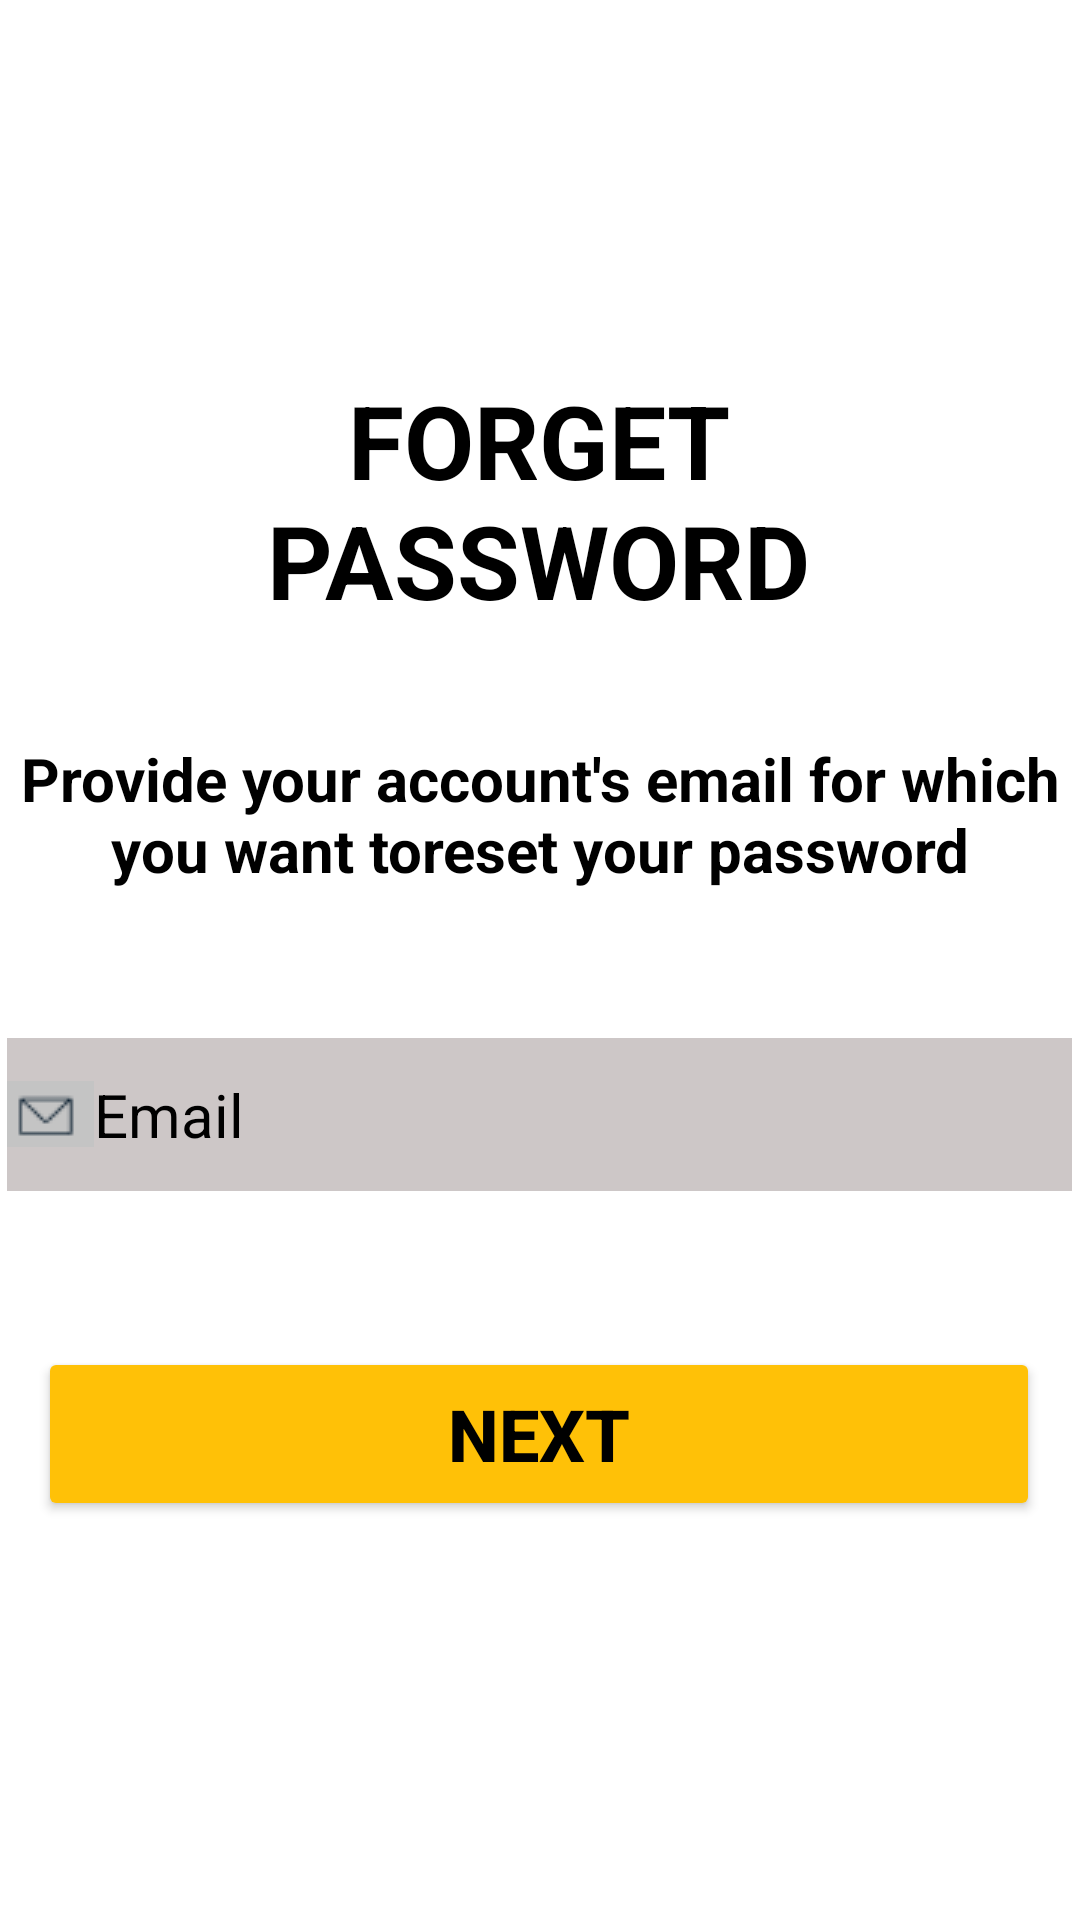

Produce the Android XML layout that renders to this screen, including the resource entries it uses.
<!-- AndroidManifest.xml: application theme Theme.Bai_01 -->
<!-- res/layout/activity_main2.xml -->
<?xml version="1.0" encoding="utf-8"?>
<androidx.constraintlayout.widget.ConstraintLayout xmlns:android="http://schemas.android.com/apk/res/android"
    xmlns:app="http://schemas.android.com/apk/res-auto"
    xmlns:tools="http://schemas.android.com/tools"
    android:layout_width="match_parent"
    android:layout_height="match_parent"
    android:background="@drawable/pic1"
    tools:context="com.example.bai_02.MainActivity">

    <ImageView
        android:id="@+id/imageView2"
        android:layout_width="wrap_content"
        android:layout_height="wrap_content"
        android:layout_marginTop="68dp"
        app:layout_constraintEnd_toEndOf="parent"
        app:layout_constraintStart_toStartOf="parent"
        app:layout_constraintTop_toTopOf="parent"
        app:srcCompat="@drawable/pic3" />

    <TextView
        android:id="@+id/textView4"
        android:layout_width="222dp"
        android:layout_height="81dp"
        android:layout_marginTop="56dp"
        android:gravity="center"
        android:text="FORGET PASSWORD"
        android:textColor="#000000"
        android:textSize="34sp"
        android:textStyle="bold"
        app:layout_constraintEnd_toEndOf="parent"
        app:layout_constraintHorizontal_bias="0.494"
        app:layout_constraintStart_toStartOf="parent"
        app:layout_constraintTop_toBottomOf="@+id/imageView2" />

    <TextView
        android:id="@+id/textView5"
        android:layout_width="358dp"
        android:layout_height="69dp"
        android:layout_marginTop="32dp"
        android:gravity="center"
        android:text="Provide your account's email for which you want toreset your password"
        android:textColor="#000000"
        android:textSize="20sp"
        android:textStyle="bold"
        app:layout_constraintEnd_toEndOf="parent"
        app:layout_constraintHorizontal_bias="0.49"
        app:layout_constraintStart_toStartOf="parent"
        app:layout_constraintTop_toBottomOf="@+id/textView4" />

    <TextView
        android:id="@+id/textView6"
        android:layout_width="355dp"
        android:layout_height="51dp"
        android:layout_marginTop="40dp"
        android:background="#CDC7C7"
        android:drawableLeft="@drawable/cap2"
        android:gravity="fill"
        android:text="Email"
        android:textColor="#000000"
        android:textSize="20sp"
        app:layout_constraintEnd_toEndOf="parent"
        app:layout_constraintHorizontal_bias="0.464"
        app:layout_constraintStart_toStartOf="parent"
        app:layout_constraintTop_toBottomOf="@+id/textView5" />

    <Button
        android:id="@+id/button3"
        android:layout_width="334dp"
        android:layout_height="58dp"
        android:layout_marginTop="52dp"
        android:backgroundTint="#FFC107"
        android:text="NEXT"
        android:textColor="#000000"
        android:textSize="24sp"
        android:textStyle="bold"
        app:layout_constraintEnd_toEndOf="parent"
        app:layout_constraintHorizontal_bias="0.493"
        app:layout_constraintStart_toStartOf="parent"
        app:layout_constraintTop_toBottomOf="@+id/textView6" />
</androidx.constraintlayout.widget.ConstraintLayout>
<!-- resources referenced by this layout -->
<resources>
  <!-- drawable cap2: png bitmap (drawable, 327 bytes) -->
  <style name="Theme.Bai_01" parent="Theme.MaterialComponents.DayNight.DarkActionBar">
          
          <item name="colorPrimary">@color/purple_500</item>
          <item name="colorPrimaryVariant">@color/purple_700</item>
          <item name="colorOnPrimary">@color/white</item>
          
          <item name="colorSecondary">@color/teal_200</item>
          <item name="colorSecondaryVariant">@color/teal_700</item>
          <item name="colorOnSecondary">@color/black</item>
          
          <item name="android:statusBarColor" tools:targetApi="l">?attr/colorPrimaryVariant</item>
          
      </style>
  <!-- not gathered from this repository: default colours our renderer supplied (Android Studio template values) -->
  <color name="purple_500">#FF6200EE</color>
  <color name="purple_700">#FF3700B3</color>
  <color name="teal_200">#FF03DAC5</color>
  <color name="teal_700">#FF018786</color>
  <color name="black">#FF000000</color>
  <color name="white">#FFFFFFFF</color>
</resources>
